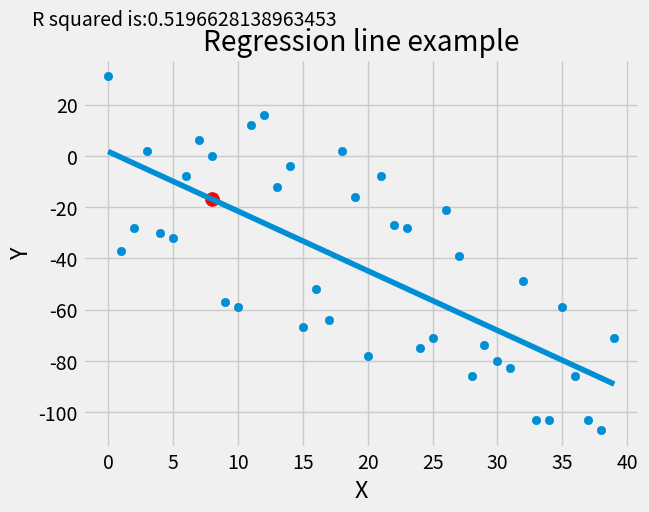

Recreate this plot in Python.
import numpy, random
from statistics import mean
from matplotlib import pyplot, style

style.use('fivethirtyeight')

'''
Description: 
    creates a data set

Attributes:
    (1) [int] size -> number of data points
    (2) [int] variance -> how varied the data set is
    (3) [int] step -> how far on average to step up the y value per point
    (4) [bool] correlation -> correlation betwen the data

Returns
    (1) [array] xs -> array of x values
    (2) [array] ys -> array of y values
'''


def create_data_set(size, variance, step=2, correlation=False):
    val = 1
    y_list = []

    for i in range(size):
        y = val + random.randrange(-variance, variance)
        y_list.append(y)

        if correlation and correlation == "positive":
            val += step
        elif correlation and correlation == "negative":
            val -= step

    x_list = [i for i in range(size)]

    return numpy.array(x_list, dtype=numpy.float64), numpy.array(y_list, dtype=numpy.float64)


xs, ys = create_data_set(40, 40, 2, correlation="negative")

'''
Description: 
    squares a value

Attributes:
    (1) [int | [int]] x -> value to square

Returns
    (1) [int | [int]] squared value
'''


def squared(x):
    return x * x


'''
Description: 
    gets the best fit slope
    m = ((mean(x) * mean(y)) - mean(x * y) ) / mean(x)^2 - mean(x^2)

Attributes:
    (1) [[int]] x -> list of x values
    (2) [[int]] y -> list of y values

Returns
    (1) [int] -> best fit slope
'''


def get_best_fit_slope(x, y):
    return (mean(x) * mean(y) - mean(x * y)) / ((squared(mean(x))) - mean(squared(x)))


'''
Description: 
    gets the y intercept of a line
    b = mean(y) - (m * mean(x))

Attributes:
    (1) [[int]] slope -> the slope of a line
    (2) [[int]] x -> list of x values
    (3) [[int]] y -> list of y values

Returns
    (1) [int] -> y intercept
'''


def get_y_intercept(slope, x, y):
    return mean(y) - (slope * mean(x))


'''
Description: 
    gets the y position of the next dat point
    y = mx + b

Attributes:
    (1) [[int]] slope -> the slope of a line
    (2) [[int]] x -> list of x values
    (3) [int] y_intercept -> the point where the line intercepts y

Returns
    (1) [int] -> y
'''


def get_y(slope, x, y_intercept):
    return (slope * x) + y_intercept

'''
    Description:
        gets teh squared error or 2^2
        
    Attributes:
        (1) [list] original_y -> original list of y values
        (2) [list] line_y -> regression line
          
    Returns:
        (1) [float] squared error
'''

def get_squared_error(original_y, line_y):
    return sum(squared(line_y - original_y))


'''
    Algorithm:
        r^2 = (1-(se) - (e^2 * y)) / (e^2 * mean(ys))

    Description: 
        gets the squared error or r2 of linear regression line.
        
    Attributes:
        (1) [list] original_y -> original list of y values
        (2) [list] line_y -> regression line
          
    Returns:
        (1) [float] coefficient_of_determination -> the amount of error in the regression line
'''


def coefficient_of_determination(original_y, line_y):
    y_mean_line = [mean(original_y) for y in original_y]
    squared_error = get_squared_error(original_y, line_y)
    squared_error_y_mean = get_squared_error(original_y, y_mean_line)
    return 1 - (squared_error / squared_error_y_mean)


'''
Description: 
    gets the y position of the next dat point
    y = mx + b

Attributes:
    (1) [[int]] line -> data set representing a line with xs and ys
    (2) [int] predict_x -> the x position of the next x
    (3) [int] predict_y -> the y position of the next y
    (3) [int] r_squared -> the r_squared value of the line

Returns
    (1) [int] -> y
'''


def show_graph(line, predict_x, predict_y, r_squared):
    pyplot.title("Regression line example")

    # show on graph
    pyplot.scatter(xs, ys)

    pyplot.scatter(predict_x, predict_y, color='r', s=100)

    # plot line on graph
    pyplot.plot(line)

    pyplot.xlabel('X')
    pyplot.ylabel('Y')

    pyplot.figtext(x=0, y=0.95, s="R squared is:" + str(r_squared))
    pyplot.show()


m = get_best_fit_slope(xs, ys)

b = get_y_intercept(m, xs, ys)

# one line for loop
regression_line = [get_y(m, i, b) for i in xs]

# prediction
x_to_predict = 8
y_to_predict = get_y(m, x_to_predict, b)


r_squared = coefficient_of_determination(ys, regression_line)

# show graph
show_graph(regression_line, x_to_predict, y_to_predict, r_squared)